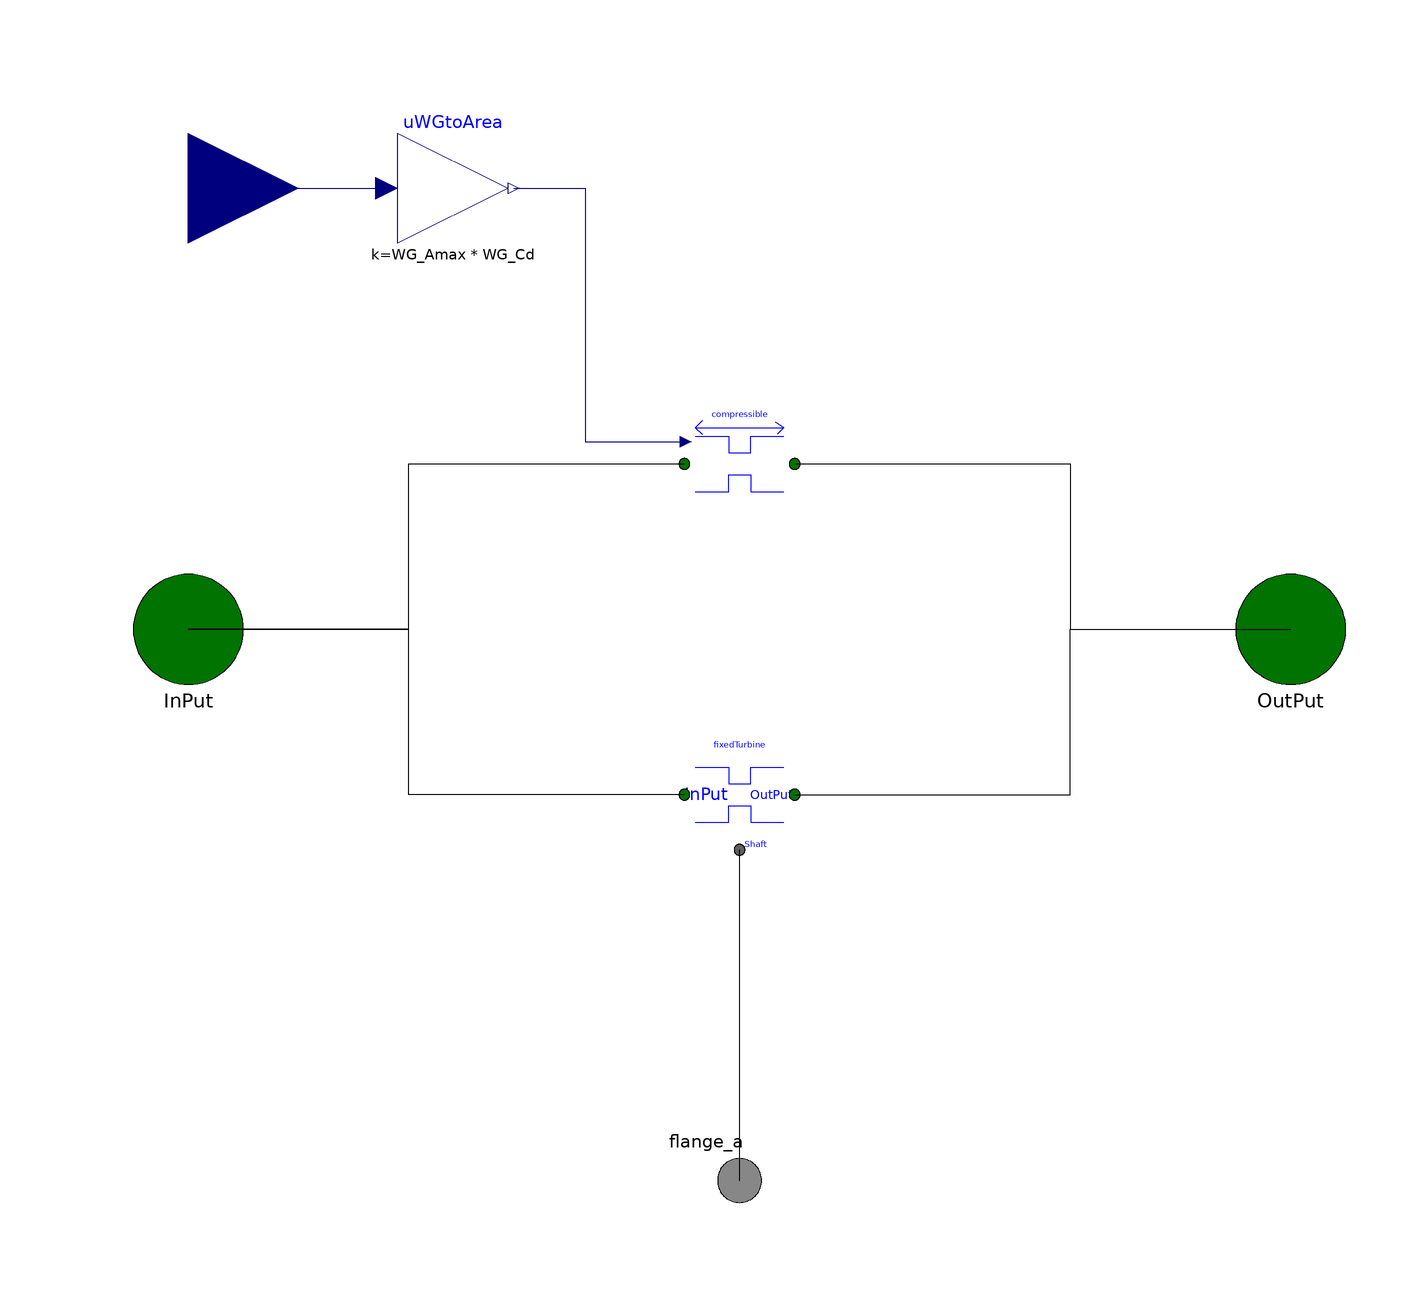

The component connection diagram of the Modelica model below, drawn from its own Placement and Line annotations.

model TurbineWithWasteGate "Turbine with Wastegate"
  extends Basic.Restrictions.Partial.TwoPort;
  parameter SI.Area WG_Amax = 3.5e-4 "Maximum Wastegate Area";
  parameter Real WG_Cd(final quantity="DischargeCoefficient", final unit="1") = 0.9
    "Discharge coefficient (Flow efficiency)";
  parameter Real k1 =                                               0.0170
    "Turbine mass flow fit paramter";
  parameter Real k2 =                                               1.4
    "Turbine mass flow fit paramter";
  parameter SI.Length D =                                           0.05
    "Trubine diameter";
  parameter SI.Efficiency eta_max =                                 0.75
    "Maximum efficency";
  parameter Real eta_max_BSR =                                      0.7
    "Maximum efficiency blade speed ratio";
  parameter SI.Efficiency eta_min =                                 0.3
    "Minimum efficency";

  FixedTurbine fixedTurbine(
    redeclare replaceable package Medium = Medium,
    k1=k1,
    k2=k2,
    D=D,
    eta_max=eta_max,
    eta_max_BSR=eta_max_BSR,
    eta_min=eta_min)
    annotation (Placement(transformation(extent={{-10,-40},{10,-20}})));
  Basic.Restrictions.Compressible compressible(redeclare replaceable package
      Medium =                                                                        Medium)
    annotation (Placement(transformation(extent={{-10,20},{10,40}})));
  Modelica.Blocks.Interfaces.RealInput uWG
    annotation (Placement(transformation(extent={{-120,60},{-80,100}}),
        iconTransformation(extent={{-120,60},{-80,100}})));
  Modelica.Blocks.Math.Gain uWGtoArea(k=WG_Amax*WG_Cd)
    annotation (Placement(transformation(extent={{-62,70},{-42,90}})));
  Modelica.Mechanics.Rotational.Interfaces.Flange_a flange_a
    annotation (Placement(transformation(extent={{-10,-110},{10,-90}})));
equation
  connect(InPut, compressible.InPut) annotation (Line(
      points={{-100,5.55112e-16},{-60,5.55112e-16},{-60,30},{-10,30}},
      color={0,0,0},
      smooth=Smooth.None));
  connect(fixedTurbine.InPut, InPut) annotation (Line(
      points={{-10,-30},{-60,-30},{-60,5.55112e-16},{-100,5.55112e-16}},
      color={0,0,0},
      smooth=Smooth.None));
  connect(fixedTurbine.OutPut, OutPut) annotation (Line(
      points={{10,-30},{60,-30},{60,5.55112e-16},{100,5.55112e-16}},
      color={0,0,0},
      smooth=Smooth.None));
  connect(compressible.OutPut, OutPut) annotation (Line(
      points={{10,30},{60,30},{60,5.55112e-16},{100,5.55112e-16}},
      color={0,0,0},
      smooth=Smooth.None));
  connect(uWG, uWGtoArea.u) annotation (Line(
      points={{-100,80},{-64,80}},
      color={0,0,127},
      smooth=Smooth.None));
  connect(uWGtoArea.y, compressible.Aeff) annotation (Line(
      points={{-41,80},{-28,80},{-28,34},{-9.8,34}},
      color={0,0,127},
      smooth=Smooth.None));
  connect(flange_a, fixedTurbine.flange_a) annotation (Line(
      points={{5.55112e-16,-100},{6.10623e-16,-100},{6.10623e-16,-40}},
      color={0,0,0},
      smooth=Smooth.None));
  annotation (Diagram(graphics), Icon(graphics={
        Line(points={{-80,50},{-20,50},{-20,20},{20,20}}, color={0,0,255}),
        Text(
          extent={{-100,100},{100,80}},
          lineColor={0,0,255},
          fillColor={0,115,0},
          fillPattern=FillPattern.Solid,
          textString=
               "%name"),
        Text(
          extent={{-100,20},{-20,-20}},
          lineColor={0,0,255},
          textString="InPut"),
        Text(
          extent={{18,-20},{98,20}},
          lineColor={0,0,255},
          textString="OutPut"),
        Line(points={{20,-20},{20,-34},{20,-50},{80,-50}}, color={0,0,255}),
        Line(points={{-80,-50},{-20,-50},{-20,-20},{20,-20}}, color={0,0,255}),
        Text(
          extent={{-20,-80},{78,-100}},
          lineColor={0,0,255},
          textString="Shaft"),
        Line(points={{80,50},{20,50},{20,20}},            color={0,0,255})}));
end TurbineWithWasteGate;